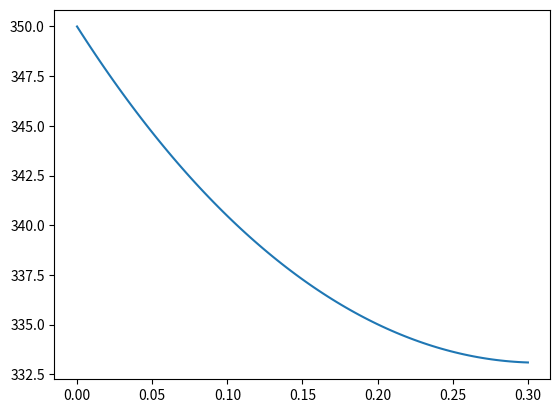

Write the Python code that produced this figure.
import numpy as np
from matplotlib import pyplot as plt

#1. Determinar as dimensões da aleta
#2. Determinar as taxas de transferência de calor
#3. Determinar a distribuição de temperatura ao longo da aleta
#4. Iniciamos fazendo um balanço de energia em um elemento diferencial apropriado

Ac = 0.03**2
L = 0.3

k = 200
h = 15
P = 4*0.03

m = np.sqrt((h*P)/(k*Ac))

x = np.linspace(0, L, 100)

T_inf = 300
T_base = 350
theta_base = T_base - T_inf

temp = []

for i in x:
    a = np.cosh(m*(L-i)) + h/(m*k) * np.sinh(m*(L-i))
    b = np.cosh(m*L) + h/(m*k) * np.sinh(m*L)
    theta = a/b * theta_base
    temp.append(theta + T_inf)
    print(theta + T_inf)
    
print(((np.cosh(m*(L/2)) + h/(m*k) * np.sinh(m*(L/2))) / (np.cosh(m*L) + h/(m*k) * np.sinh(m*L)) * theta_base) + T_inf)

plt.plot(x, temp, label='temperatura')
plt.show()